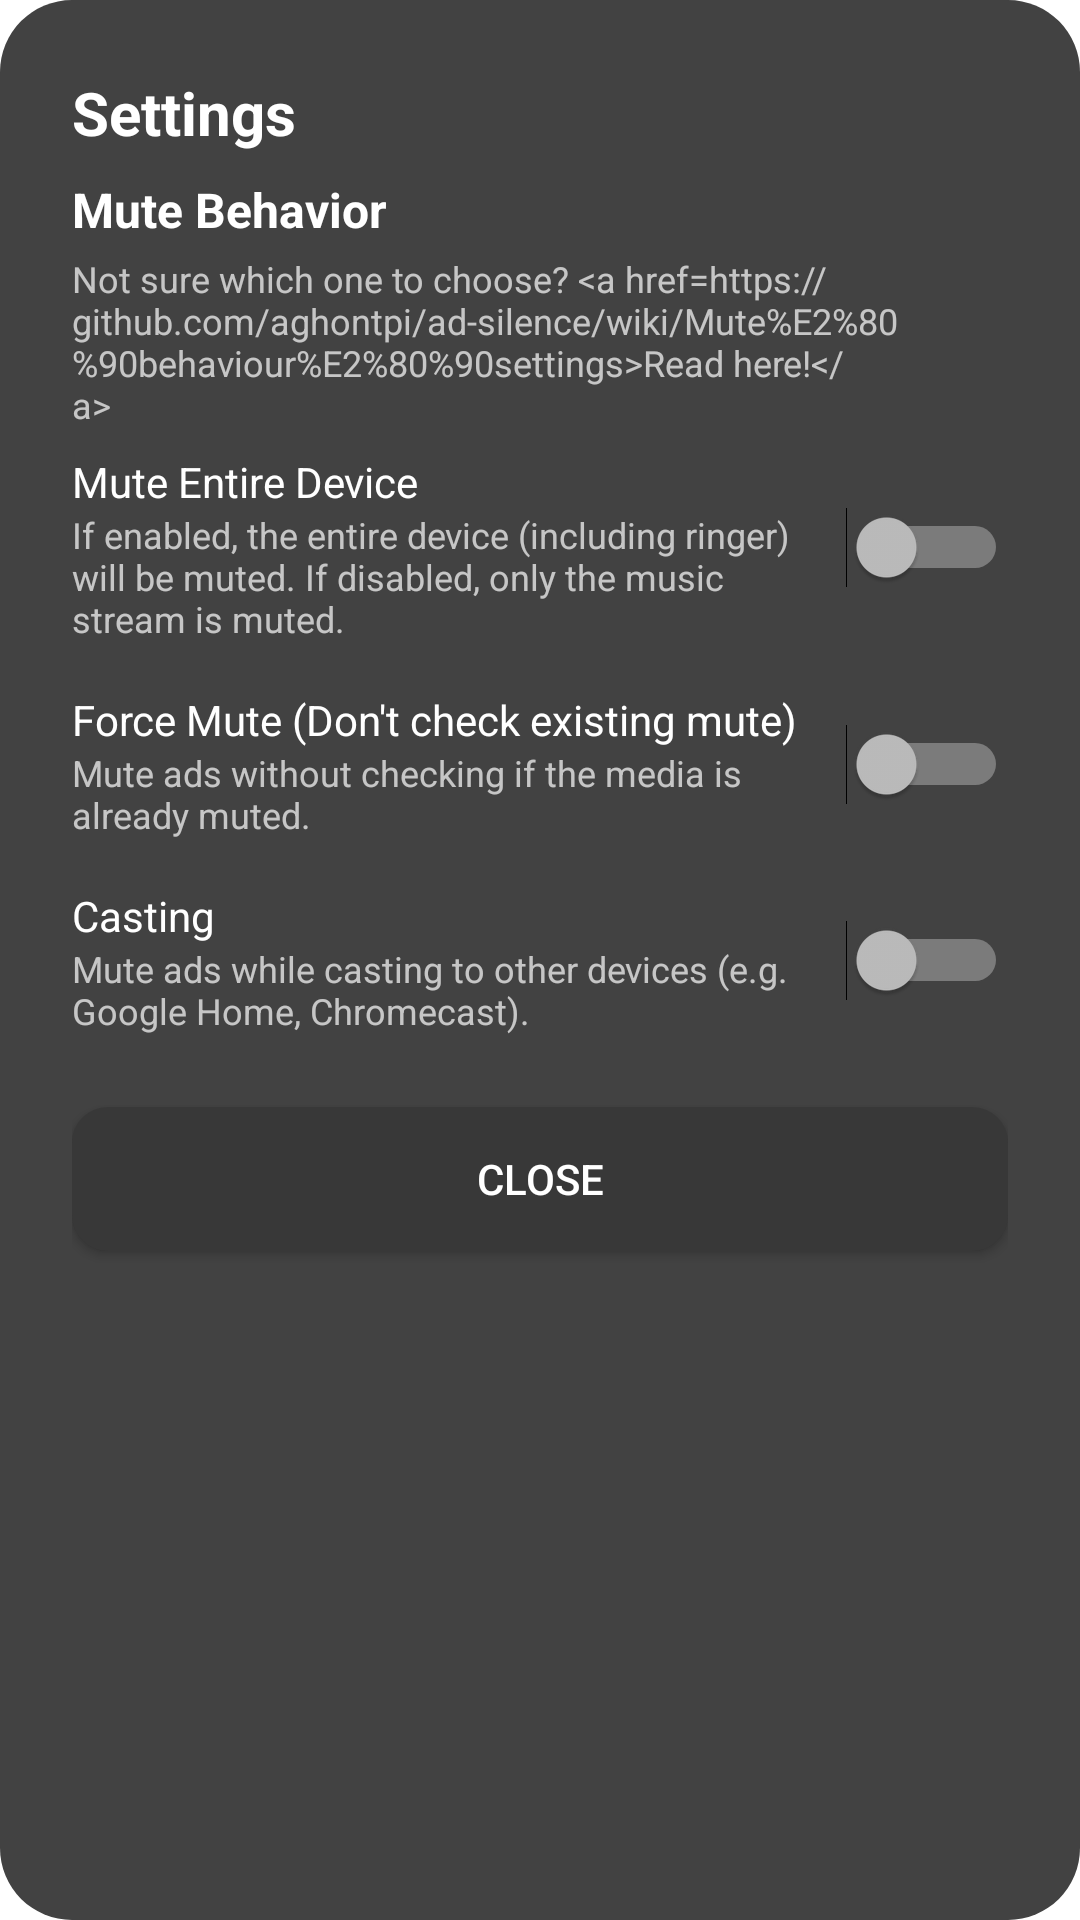

Here is an Android app screen rendered from its layout file. Give the layout XML and the strings, colors and styles it references.
<!-- AndroidManifest.xml: application theme Theme.Silence -->
<!-- res/layout/dialog_settings.xml -->
<?xml version="1.0" encoding="utf-8"?>
<LinearLayout xmlns:android="http://schemas.android.com/apk/res/android"
    android:layout_width="match_parent"
    android:layout_height="wrap_content"
    android:background="@drawable/bg_dialog_rounded"
    android:orientation="vertical"
    android:padding="24dp">

    <TextView
        android:id="@+id/tv_settings_title"
        android:layout_width="wrap_content"
        android:layout_height="wrap_content"
        android:layout_marginBottom="8dp"
        android:text="@string/settings"
        android:textColor="?android:attr/textColorPrimary"
        android:textSize="20sp"
        android:textStyle="bold" />

    <LinearLayout
        android:layout_width="match_parent"
        android:layout_height="wrap_content"
        android:orientation="vertical">

        <TextView
            android:layout_width="wrap_content"
            android:layout_height="wrap_content"
            android:text="@string/mute_behavior_title"
            android:textColor="?android:attr/textColorPrimary"
            android:textSize="16sp"
            android:textStyle="bold" />

        <TextView
            android:id="@+id/tv_mute_behavior_help"
            android:layout_width="wrap_content"
            android:layout_height="wrap_content"
            android:layout_marginTop="4dp"
            android:text="@string/mute_behavior_help"
            android:textColor="?android:attr/textColorSecondary"
            android:textSize="12sp" />

        <LinearLayout
            android:layout_width="match_parent"
            android:layout_height="wrap_content"
            android:gravity="center_vertical"
            android:orientation="horizontal"
            android:layout_marginTop="8dp">

            <LinearLayout
                android:layout_width="0dp"
                android:layout_height="wrap_content"
                android:layout_weight="1"
                android:orientation="vertical">

                <TextView
                    android:layout_width="wrap_content"
                    android:layout_height="wrap_content"
                    android:text="@string/mute_entire_device"
                    android:textColor="?android:attr/textColorPrimary"
                    android:textSize="14sp" />

                <TextView
                    android:layout_width="wrap_content"
                    android:layout_height="wrap_content"
                    android:text="@string/mute_entire_device_desc"
                    android:textColor="?android:attr/textColorSecondary"
                    android:textSize="12sp" />

            </LinearLayout>

            <Switch
                android:id="@+id/switch_mute_entire_device"
                android:layout_width="wrap_content"
                android:layout_height="wrap_content"
                android:layout_marginStart="8dp" />

        </LinearLayout>

        <LinearLayout
            android:layout_width="match_parent"
            android:layout_height="wrap_content"
            android:gravity="center_vertical"
            android:orientation="horizontal"
            android:layout_marginTop="16dp">

            <LinearLayout
                android:layout_width="0dp"
                android:layout_height="wrap_content"
                android:layout_weight="1"
                android:orientation="vertical">

                <TextView
                    android:layout_width="wrap_content"
                    android:layout_height="wrap_content"
                    android:text="@string/force_mute_title"
                    android:textColor="?android:attr/textColorPrimary"
                    android:textSize="14sp" />

                <TextView
                    android:layout_width="wrap_content"
                    android:layout_height="wrap_content"
                    android:text="@string/force_mute_desc"
                    android:textColor="?android:attr/textColorSecondary"
                    android:textSize="12sp" />

            </LinearLayout>

            <Switch
                android:id="@+id/switch_force_mute_no_check"
                android:layout_width="wrap_content"
                android:layout_height="wrap_content"
                android:layout_marginStart="8dp" />

        </LinearLayout>

        <LinearLayout
            android:layout_width="match_parent"
            android:layout_height="wrap_content"
            android:gravity="center_vertical"
            android:orientation="horizontal"
            android:layout_marginTop="16dp">

            <LinearLayout
                android:layout_width="0dp"
                android:layout_height="wrap_content"
                android:layout_weight="1"
                android:orientation="vertical">

                <TextView
                    android:layout_width="wrap_content"
                    android:layout_height="wrap_content"
                    android:text="@string/casting_mute_title"
                    android:textColor="?android:attr/textColorPrimary"
                    android:textSize="14sp" />

                <TextView
                    android:layout_width="wrap_content"
                    android:layout_height="wrap_content"
                    android:text="@string/casting_mute_desc"
                    android:textColor="?android:attr/textColorSecondary"
                    android:textSize="12sp" />

            </LinearLayout>

            <Switch
                android:id="@+id/switch_casting_mute"
                android:layout_width="wrap_content"
                android:layout_height="wrap_content"
                android:layout_marginStart="8dp" />
            
        </LinearLayout>

    </LinearLayout>

    <Button
        android:id="@+id/btn_close_settings"
        android:layout_width="match_parent"
        android:layout_height="wrap_content"
        android:layout_marginTop="24dp"
        android:background="@drawable/bg_button_rounded"
        android:text="@string/close"
        android:textColor="?android:attr/textColorPrimary" />

</LinearLayout>
<!-- resources referenced by this layout -->
<resources>
  <!-- drawable bg_button_rounded (drawable) -->
  <?xml version="1.0" encoding="utf-8"?>
  <shape xmlns:android="http://schemas.android.com/apk/res/android">
      <solid android:color="@color/button_background" />
      <corners android:radius="12dp" />
  </shape>
  <!-- drawable bg_dialog_rounded (drawable) -->
  <?xml version="1.0" encoding="utf-8"?>
  <shape xmlns:android="http://schemas.android.com/apk/res/android">
      <solid android:color="?android:attr/colorBackground" />
      <corners android:radius="24dp" />
  </shape>
  <string name="casting_mute_desc">Mute ads while casting to other devices (e.g. Google Home, Chromecast).</string>
  <string name="casting_mute_title">Casting</string>
  <string name="close">Close</string>
  <string name="force_mute_desc">Mute ads without checking if the media is already muted.</string>
  <string name="force_mute_title">Force Mute (Don\'t check existing mute)</string>
  <string name="mute_behavior_help">Not sure which one to choose? &lt;a href="https://github.com/aghontpi/ad-silence/wiki/Mute%E2%80%90behaviour%E2%80%90settings"&gt;Read here!&lt;/a&gt;</string>
  <string name="mute_behavior_title">Mute Behavior</string>
  <string name="mute_entire_device">Mute Entire Device</string>
  <string name="mute_entire_device_desc">If enabled, the entire device (including ringer) will be muted. If disabled, only the music stream is muted.</string>
  <string name="settings">Settings</string>
  <style name="Theme.Silence" parent="android:Theme.Material.Dialog.NoActionBar">
          <item name="android:windowBackground">@android:color/transparent</item>
          <item name="android:windowNoTitle">true</item>
          <item name="android:windowActionBar">false</item>
      </style>
  <color name="button_background">#383838</color>
</resources>
